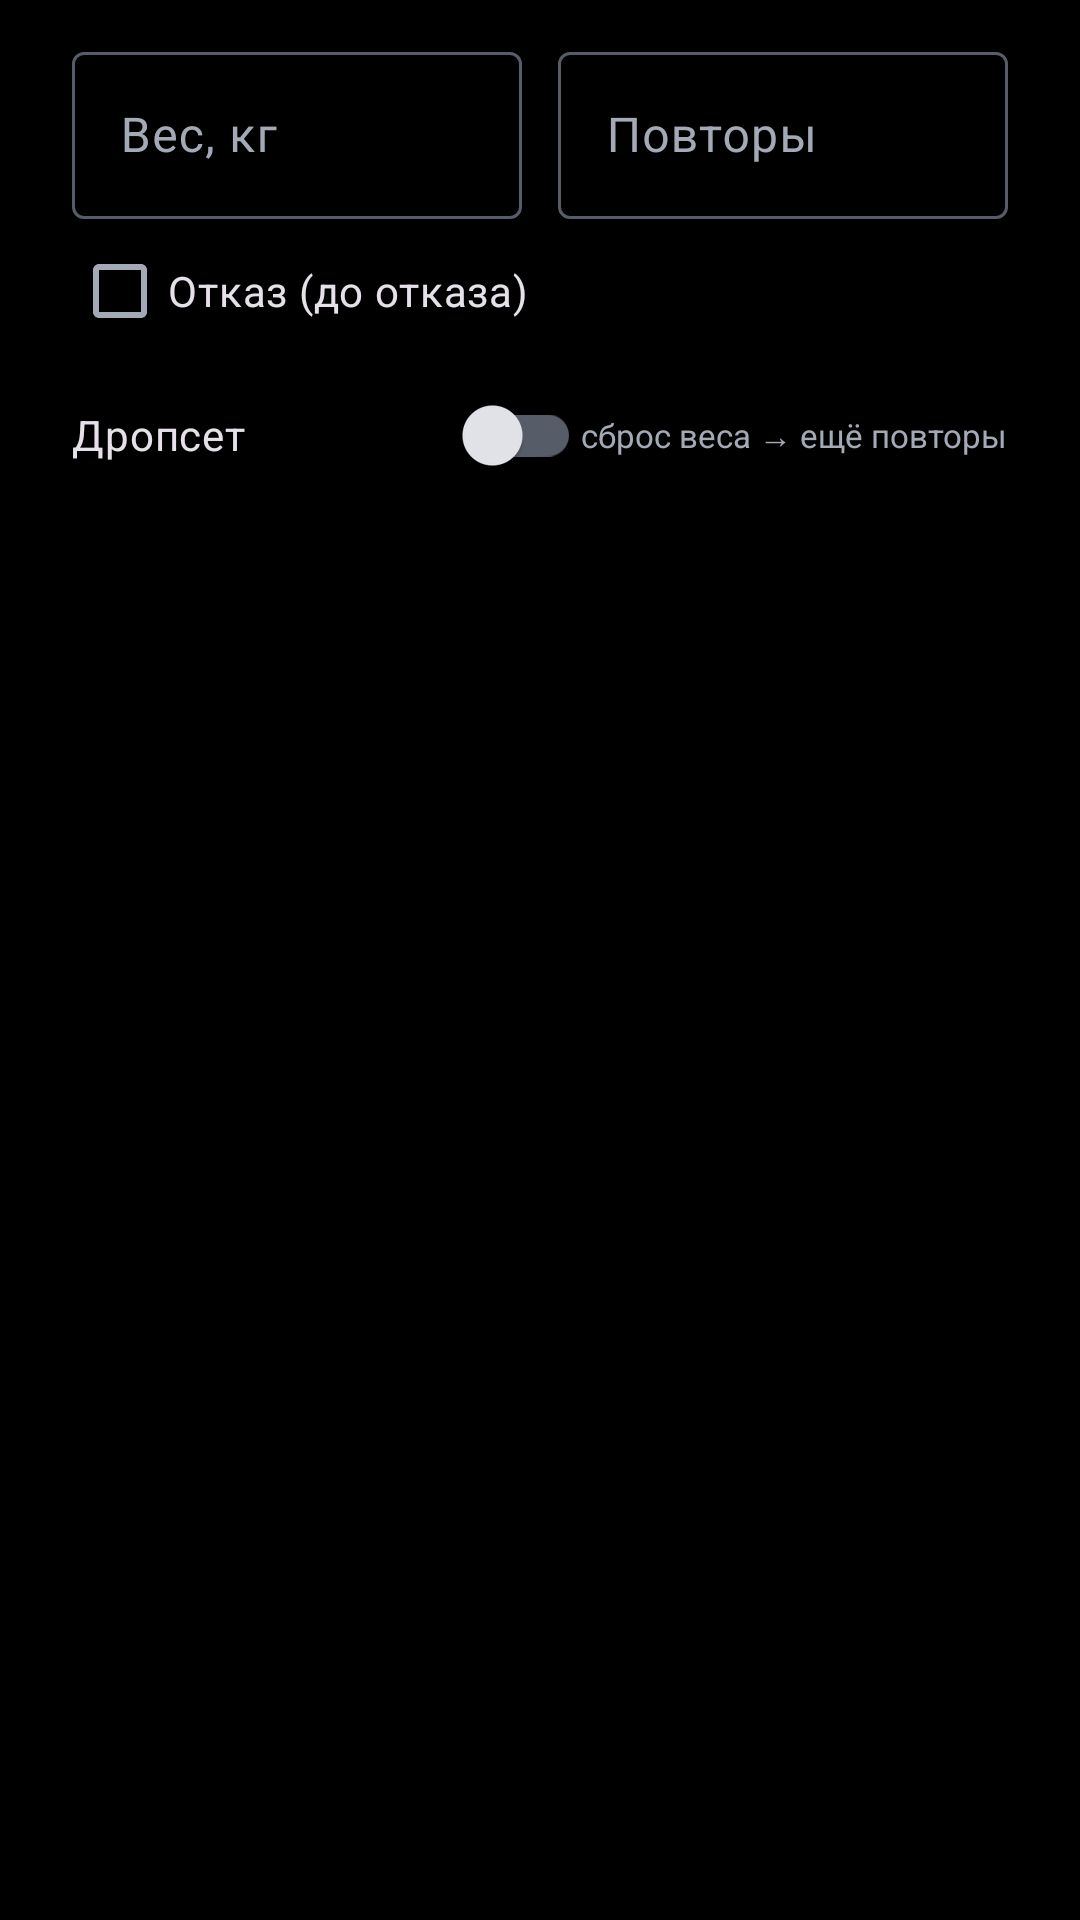

Layout XML and referenced resources for this Android screen:
<!-- AndroidManifest.xml: application theme Theme.GymLog -->
<!-- res/layout/dialog_add_set.xml -->
<?xml version="1.0" encoding="utf-8"?>
<LinearLayout xmlns:android="http://schemas.android.com/apk/res/android"
    xmlns:app="http://schemas.android.com/apk/res-auto"
    android:layout_width="match_parent"
    android:layout_height="wrap_content"
    android:orientation="vertical"
    android:paddingStart="24dp"
    android:paddingEnd="24dp"
    android:paddingTop="12dp"
    android:paddingBottom="4dp">

    <LinearLayout
        android:layout_width="match_parent"
        android:layout_height="wrap_content"
        android:orientation="horizontal">

        <com.google.android.material.textfield.TextInputLayout
            android:id="@+id/weight_layout"
            android:layout_width="0dp"
            android:layout_weight="1"
            android:layout_height="wrap_content"
            android:hint="Вес, кг"
            style="@style/Widget.Material3.TextInputLayout.OutlinedBox">

            <com.google.android.material.textfield.TextInputEditText
                android:id="@+id/in_weight"
                android:layout_width="match_parent"
                android:layout_height="wrap_content"
                android:inputType="numberDecimal" />
        </com.google.android.material.textfield.TextInputLayout>

        <Space android:layout_width="12dp" android:layout_height="1dp" />

        <com.google.android.material.textfield.TextInputLayout
            android:id="@+id/reps_layout"
            android:layout_width="0dp"
            android:layout_weight="1"
            android:layout_height="wrap_content"
            android:hint="Повторы"
            style="@style/Widget.Material3.TextInputLayout.OutlinedBox">

            <com.google.android.material.textfield.TextInputEditText
                android:id="@+id/in_reps"
                android:layout_width="match_parent"
                android:layout_height="wrap_content"
                android:inputType="number" />
        </com.google.android.material.textfield.TextInputLayout>
    </LinearLayout>

    <TextView
        android:id="@+id/btn_last_time"
        android:layout_width="match_parent"
        android:layout_height="wrap_content"
        android:layout_marginTop="4dp"
        android:padding="10dp"
        android:gravity="center"
        android:text="⤓ Прошлый раз"
        android:textColor="@color/md_theme_primary"
        android:background="?attr/selectableItemBackground"
        android:visibility="gone" />

    <com.google.android.material.checkbox.MaterialCheckBox
        android:id="@+id/chk_failure"
        android:layout_width="wrap_content"
        android:layout_height="wrap_content"
        android:text="Отказ (до отказа)" />

    <LinearLayout
        android:id="@+id/dropset_toggle_wrap"
        android:layout_width="match_parent"
        android:layout_height="wrap_content"
        android:orientation="horizontal"
        android:gravity="center_vertical">

        <com.google.android.material.switchmaterial.SwitchMaterial
            android:id="@+id/sw_dropset"
            android:layout_width="0dp"
            android:layout_weight="1"
            android:layout_height="wrap_content"
            android:text="Дропсет" />

        <TextView
            android:layout_width="wrap_content"
            android:layout_height="wrap_content"
            android:text="сброс веса → ещё повторы"
            android:textSize="11sp"
            android:textColor="@color/md_theme_onSurfaceVariant" />
    </LinearLayout>

    <LinearLayout
        android:id="@+id/dropset_container"
        android:layout_width="match_parent"
        android:layout_height="wrap_content"
        android:orientation="vertical"
        android:visibility="gone" />

    <TextView
        android:id="@+id/btn_add_drop_stage"
        android:layout_width="match_parent"
        android:layout_height="wrap_content"
        android:padding="8dp"
        android:gravity="center"
        android:text="＋ Ступень дропсета"
        android:textColor="@color/md_theme_dropset"
        android:visibility="gone"
        android:background="?attr/selectableItemBackground" />

    <TextView
        android:id="@+id/btn_delete_set"
        android:layout_width="match_parent"
        android:layout_height="wrap_content"
        android:layout_marginTop="8dp"
        android:padding="10dp"
        android:gravity="center"
        android:text="Удалить подход"
        android:textColor="@color/md_theme_error"
        android:background="?attr/selectableItemBackground"
        android:visibility="gone" />
</LinearLayout>
<!-- resources referenced by this layout -->
<resources>
  <color name="md_theme_dropset">#FFEFAF4B</color>
  <color name="md_theme_error">#FFF2B8B5</color>
  <color name="md_theme_onSurfaceVariant">#FFA3AAB6</color>
  <color name="md_theme_primary">#FF6C93DE</color>
  <color name="md_theme_onPrimary">#FF0B1B36</color>
  <color name="md_theme_primary_container">#FF1C3459</color>
  <color name="md_theme_onPrimaryContainer">#FFB9D2F6</color>
  <color name="md_theme_secondary">#FFA8B6CE</color>
  <color name="md_theme_onSecondary">#FF172640</color>
  <color name="md_theme_secondary_container">#FF263450</color>
  <color name="md_theme_onSecondaryContainer">#FFC6D5E9</color>
  <color name="md_theme_tertiary">#FF7FCDBF</color>
  <color name="md_theme_onTertiary">#FF00382F</color>
  <color name="md_theme_tertiary_container">#FF16534A</color>
  <color name="md_theme_onTertiaryContainer">#FFA3E8DC</color>
  <color name="md_theme_onError">#FF601410</color>
  <color name="md_theme_error_container">#FF8C1D18</color>
  <color name="md_theme_onErrorContainer">#FFF9DEDC</color>
  <color name="md_theme_background">#FF000000</color>
  <color name="md_theme_onBackground">#FFE5E7EC</color>
  <color name="md_theme_surface">#FF000000</color>
  <color name="md_theme_onSurface">#FFE5E7EC</color>
  <color name="md_theme_surface_variant">#FF1B1F27</color>
  <color name="md_theme_outline">#FF565D69</color>
  <color name="md_theme_outline_variant">#FF262B33</color>
  <color name="md_theme_surface_container">#FF0D1015</color>
  <color name="md_theme_surface_container_high">#FF161A21</color>
  <color name="md_theme_surface_container_highest">#FF1E222B</color>
  <color name="md_theme_surface_container_low">#FF090C10</color>
</resources>
